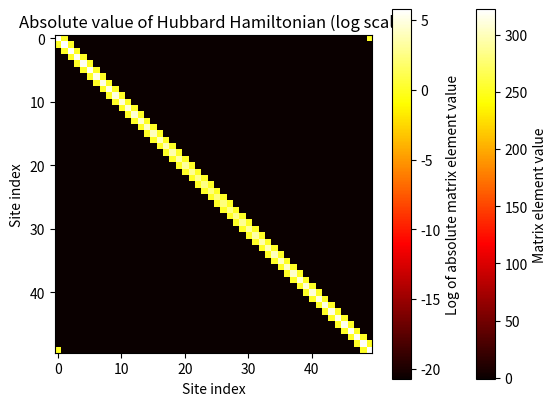

The script that saved this image:
import numpy as np
import matplotlib.pyplot as plt


def Hubbard_Hamiltonian_Harmonic(n_sites, t, U, ω):
    # Initialize the Hamiltonian as a zero matrix
    H = np.zeros((n_sites, n_sites))

    # Define the hopping and interaction terms
    # PERIODIC BCS
    for i in range(n_sites):
        # Hopping term
        H[i, (i+1)%n_sites] = -t
        H[(i+1)%n_sites, i] = -t

        # On-site interaction term with harmonic oscillator potential
        H[i, i] = U + 0.5 * m * ω**2 * (i - n_sites//2)**2

    return H


# natural units according to Wikipedia
hbar = 1
m = 1
ω = 1
# lengths for HO quench
l1 = np.sqrt(hbar / (m * ω))
l2 = 2 * l1


n_sites = 50
t = 1
U = 10


# Generate the Hamiltonian
H = Hubbard_Hamiltonian_Harmonic(n_sites, t, U, ω)

# Plot the Hamiltonian as a heat map
plt.imshow(H, cmap='hot', interpolation='nearest')
plt.colorbar(label='Matrix element value')
plt.title('Hubbard Hamiltonian')
plt.xlabel('Site index')
plt.ylabel('Site index')
plt.show()
5

# Calculate absolute values and add a small constant to avoid log(0)
H_abs = np.abs(H) + 1e-9

# Plot the absolute value of the Hamiltonian as a heat map on a logarithmic scale
plt.imshow(np.log(H_abs), cmap='hot', interpolation='nearest')
plt.colorbar(label='Log of absolute matrix element value')
plt.title('Absolute value of Hubbard Hamiltonian (log scale)')
plt.xlabel('Site index')
plt.ylabel('Site index')
plt.show()
